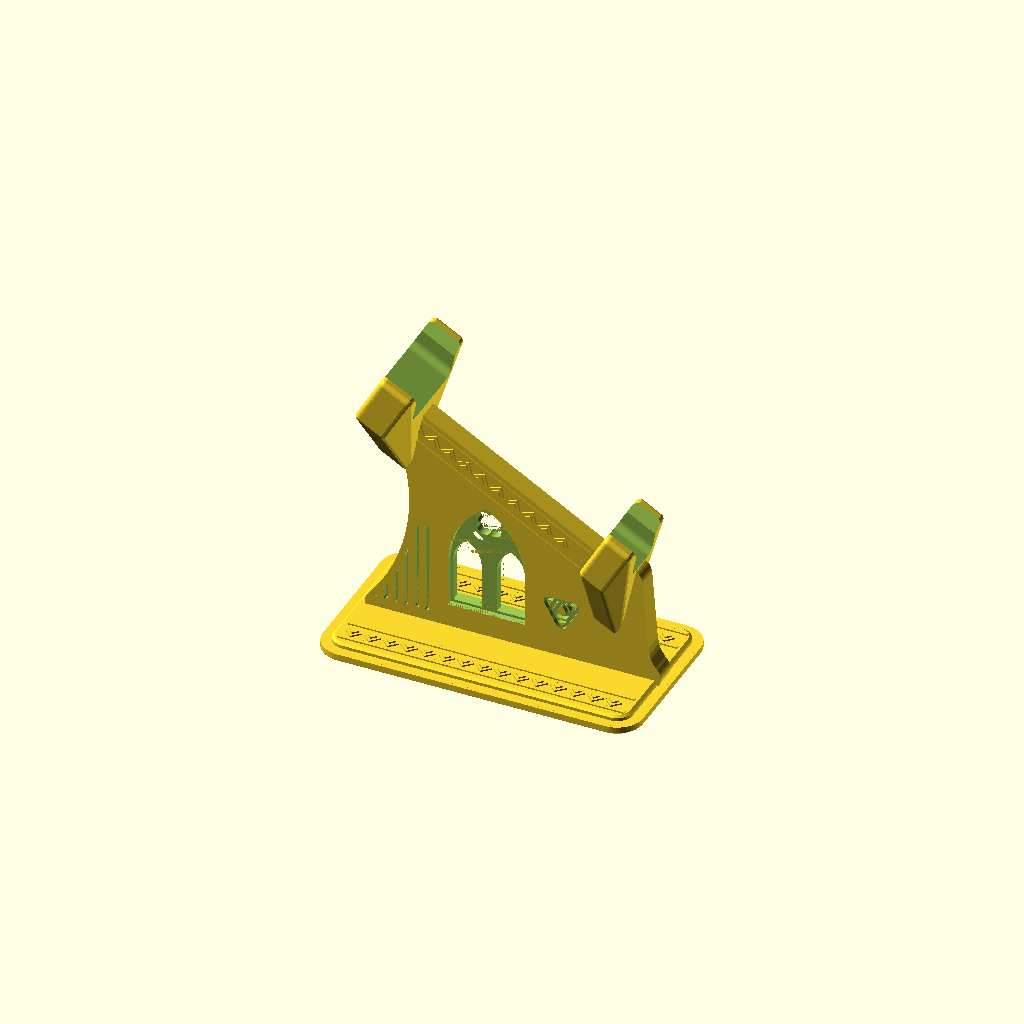
Cell 1: rendered with the file's own defaults.
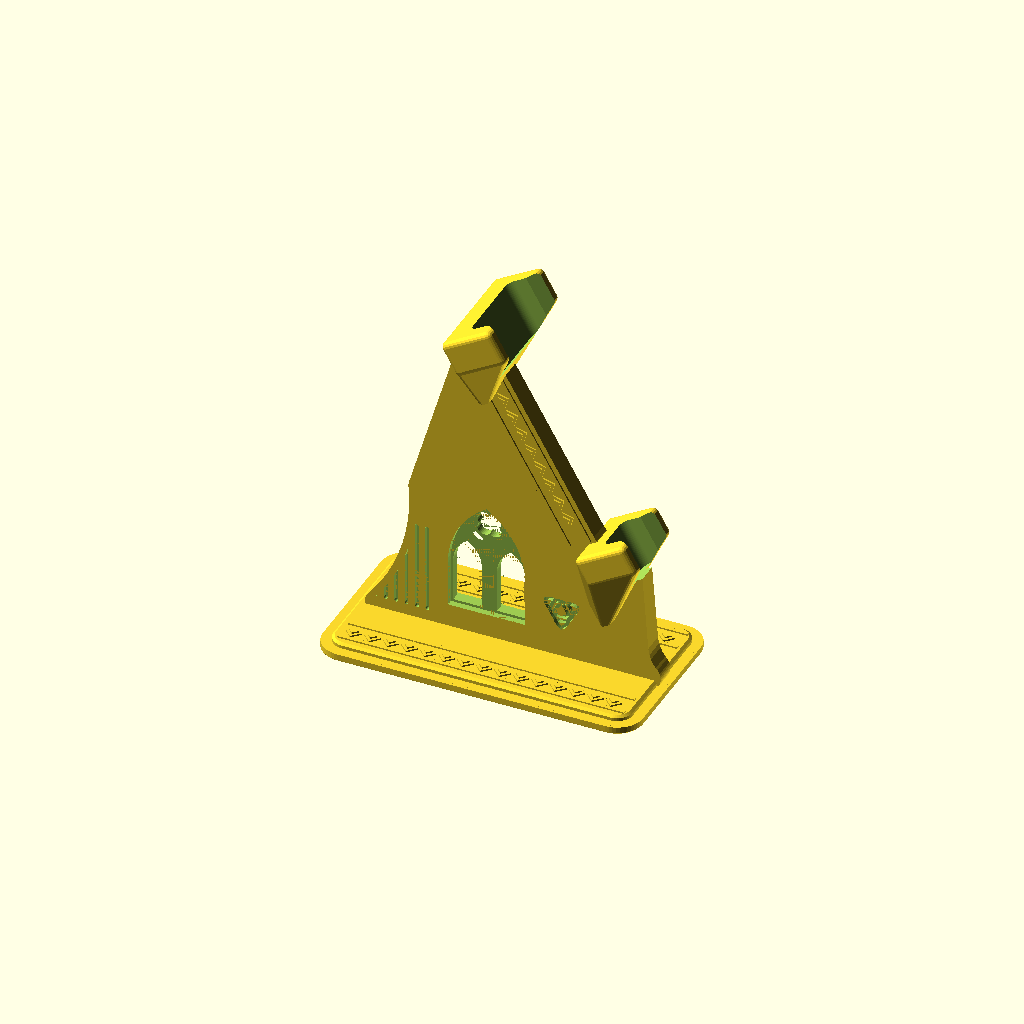
Cell 2: the same model with ang = 60.
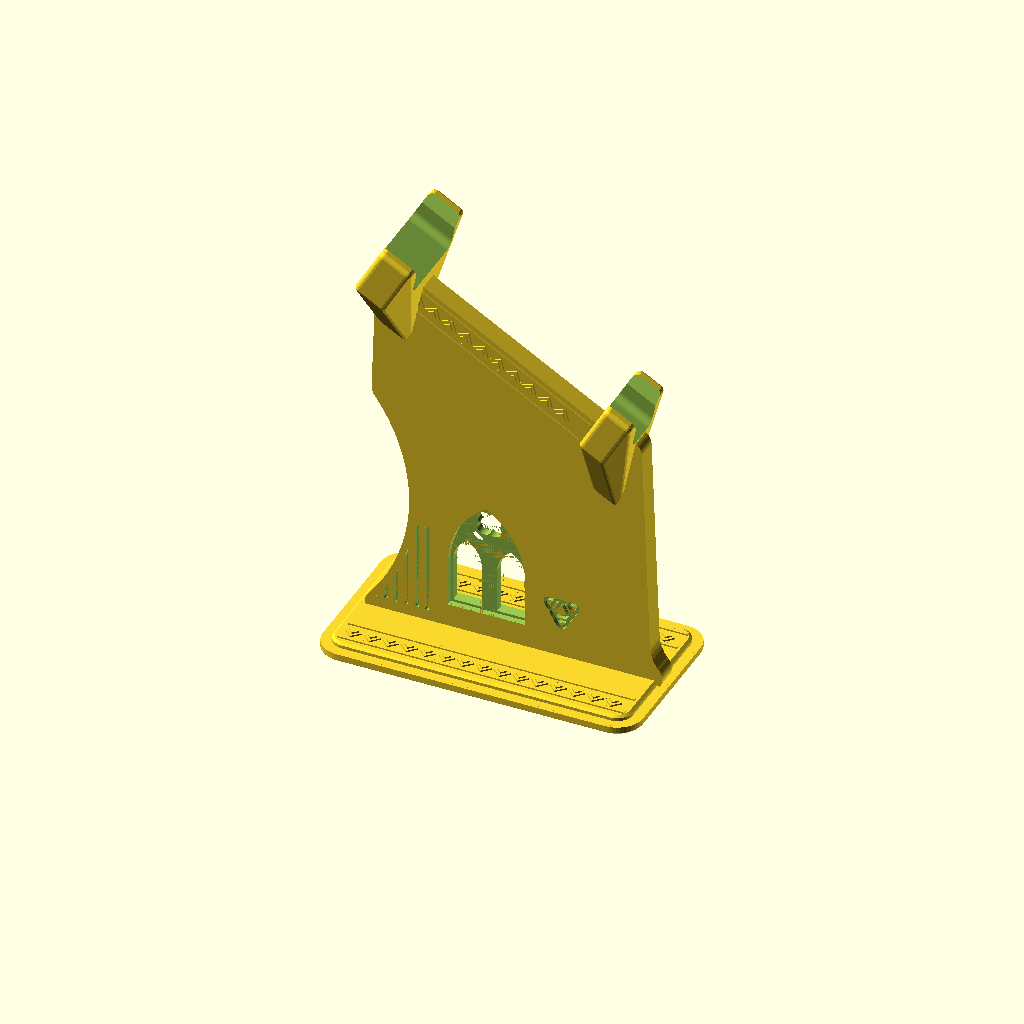
Cell 3 — hF set to 110, the other parameters unchanged.
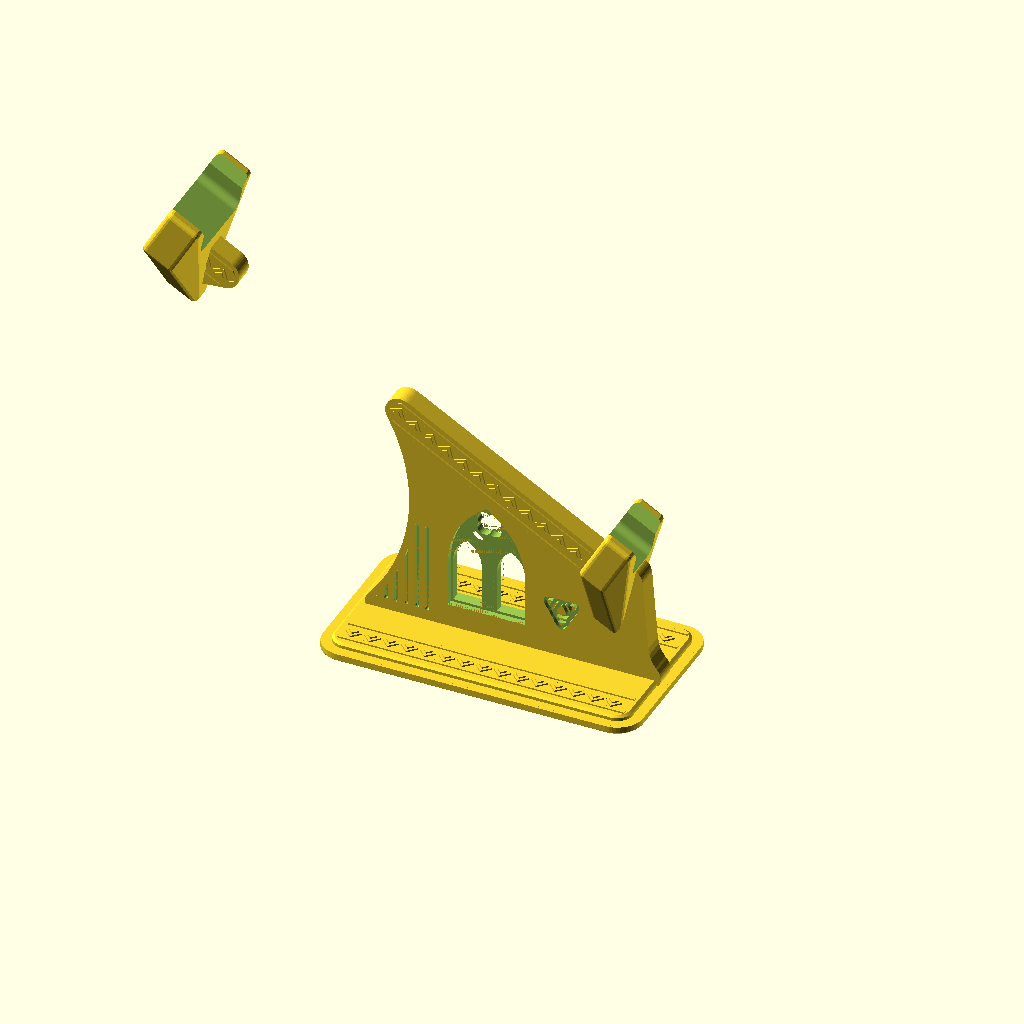
Cell 4 — span set to 190, the other parameters unchanged.
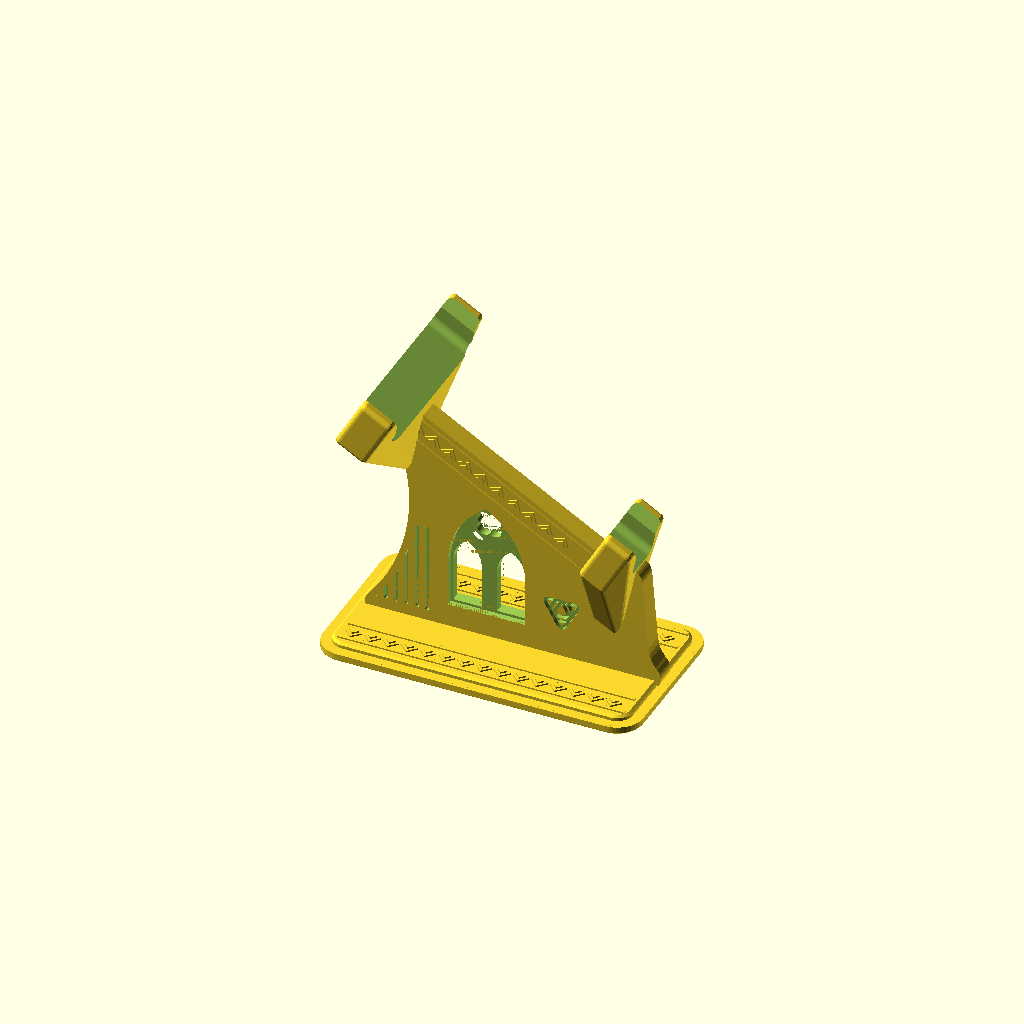
Cell 5: the same model with handU = 64.
All cells are drawn from one camera (rotation 55°, 0°, 25°, orthographic, colour scheme Cornfield), so only the parameter changes between them.
OpenSCAD source file models/scad/sink_brush_stand.scad:
// Free-standing dish brush stand V2 (no clip). Stands on the counter / sink ledge
// at the edge; the brush lies tilted 30 deg, head down and out over the basin.
// Drop the brush into both U cradles (flared lead-ins): it slides downhill until
// the handle's shoulder stops on the front fork, so it can't slip out. Its weight
// sits between the cradles, so the stand can't tip forward.
// Water runs down the handle toward the head and drips into the sink.
// Looks (pepper-shaker family): stepped diamond bands + bead lines on the spine and base, fluted back waist,
// waisted gothic spine with twin lancet windows + quatrefoil oculus under a
// recessed pointed arch, triquetra, stepped plinth base.
// Prints upright, base on the bed, no supports (all window tops are pointed).
// part = "print" (default) | "use" (with a ghost brush).
part = "print";

ang   = 30;     // brush tilt
hF    = 55;     // front cradle floor height (keeps the bristles above the counter)
span  = 95;     // front fork -> back cradle, along the brush
neckU = 16;     // front U (neck 13 mm measured; the 28 mm handle stops on it)
handU = 32;     // back U (handle 28 mm measured)
fin   = 8;      // spine thickness
rec   = 1.2;    // tracery arch recess per face
deb   = 0.8;    // debossed ornament depth
$fn = 48;

module lens(c1, c2, R) intersection() { translate(c1) circle(R); translate(c2) circle(R); }
module triquetra(d, w) {
  R = d / 2 / 1.155; c = [for (k = [0:2]) R / sqrt(3) * [cos(90 + 120 * k), sin(90 + 120 * k)]];
  for (k = [0:2]) difference() { lens(c[k], c[(k + 1) % 3], R); offset(-w) lens(c[k], c[(k + 1) % 3], R); }
  difference() { circle(d = d * 0.62); circle(d = d * 0.62 - 2 * w); }
}
// pointed (equilateral) arch: width w, straight sides up to h, apex above
module parch(w, h) {
  translate([-w / 2, 0]) square([w, h]);
  translate([0, h]) intersection() {
    translate([-w / 2, 0]) circle(w, $fn = 96); translate([w / 2, 0]) circle(w, $fn = 96);
    translate([-w / 2, 0]) square([w, w]);
  }
}
module quatrefoil(d) { for (a = [0:90:270]) rotate(a + 45) translate([d / 4, 0]) circle(d = d / 2, $fn = 32); circle(d = d / 2.2, $fn = 32); }

// brush frame: x along the brush toward the head, z=0 = the surface the brush rests on
module frame() translate([0, 0, hF]) rotate([0, ang, 0]) children();
function fw(x, z) = [x * cos(ang) + z * sin(ang), hF - x * sin(ang) + z * cos(ang)]; // frame -> world (x,z)

module rbox(a, b, r = 2) hull() for (x = [a[0] + r, b[0] - r], y = [a[1] + r, b[1] - r], z = [a[2] + r, b[2] - r])
  translate([x, y, z]) sphere(r, $fn = 16);
module block(x, w, t) rbox([x - t / 2, -w / 2, -10], [x + t / 2, w / 2, 12]);
module slice(x, t) rbox([x - t / 2, -fin / 2, -10], [x + t / 2, fin / 2, -5]);
module cradle(x, w, t) hull() { frame() block(x, w, t); translate([0, 0, -25]) frame() slice(x, t); }

// U cut with a flared lead-in at the top
module ucut(x, u, t) frame() translate([x - t, 0, 0]) {
  hull() {
    for (y = [-u / 2 + 3, u / 2 - 3]) translate([0, y, 3]) rotate([0, 90, 0]) cylinder(r = 3, h = 2 * t);
    translate([0, -u / 2, 8]) cube([2 * t, u, 0.1]);
  }
  hull() {
    translate([0, -u / 2, 8]) cube([2 * t, u, 0.1]);
    translate([0, -u / 2 - 4, 13]) cube([2 * t, u + 8, 6]);
  }
}

// base: stepped plinth
bx0 = -104; bx1 = 20; bw = 68;
module base2d(o = 0) offset(o) offset(10) offset(-10) translate([bx0, -bw / 2]) square([bx1 - bx0, bw]);
module plinth() {
  hull() { translate([0, 0, 0.6]) linear_extrude(2.4) base2d(); linear_extrude(0.6) base2d(-0.6); }   // anti elephant foot
  hull() { linear_extrude(3) base2d(-1); translate([0, 0, 3]) linear_extrude(0.01) base2d(-1); }
  hull() { linear_extrude(4.2) base2d(-4); linear_extrude(5) base2d(-5); }                            // upper step, chamfered
}

// spine profile in world (x, z)
ft = fw(0, -5); bk = fw(-span, -5);
module spine2d() offset(r = 6) offset(delta = -6) difference() {      // round the convex corners
  union() {
    offset(r = -14) offset(delta = 14) union() {                       // flared fillets into the base
      polygon([[bx0 + 6, 1], [bx1 - 6, 1], [10, ft[1]], ft, bk, [bk[0] - 8, bk[1] - 4]]);
      translate([bx0 + 2, 0]) square([bx1 - bx0 - 4, 5]);
    }
  }
  translate([-150, 54]) circle(70, $fn = 160);                         // waisted back
}
module window2d() translate([-50, 0]) parch(34, 20);                  // the recessed outer arch
module tracery2d() translate([-50, 0]) {
  for (s = [-1, 1]) translate([s * 8.5, 3]) parch(11, 17);            // twin lancets
  translate([0, 39]) quatrefoil(11);                                   // oculus
}
module onface(d) for (s = [-1, 1]) translate([0, s * (fin / 2 - d), 0]) rotate([90, 0, 0])
  linear_extrude(2 * d + 0.02, center = true) children();
module through() rotate([90, 0, 0]) linear_extrude(fin + 2, center = true) children();

// raised pattern on both spine faces
module onraise(h) for (s = [-1, 1]) translate([0, s * (fin / 2 + h / 2 - 0.01), 0]) rotate([90, 0, 0])
  linear_extrude(h + 0.02, center = true) children();
module local2d() translate([0, hF]) rotate(-ang) children();     // brush frame -> world (x,z)
module diamond(d) rotate(45) square(d / sqrt(2), center = true);
dp = 7.2;                                                         // diamond pitch
module diamondband(d) local2d() for (x = [-span + 13 : dp : -11]) translate([x, -12]) diamond(d);
module beadlines() local2d() for (z = [-7.6, -16.4]) translate([-span + 9, z - 0.7]) square([span - 16, 1.4]);
// base top: a diamond band with bead lines down each long side
module baseband(d, beads = true) for (sy = [-1, 1]) translate([0, sy * 22]) {
  for (x = [-93 : dp : 12]) translate([x, 0]) diamond(d);
  if (beads) for (y = [-4.4, 4.4]) translate([-97, y - 0.7]) square([111, 1.4]);
}

module stand() difference() {
  union() {
    plinth();
    rotate([90, 0, 0]) linear_extrude(fin, center = true) spine2d();
    cradle(0, neckU + 14, 12);
    cradle(-span, handU + 14, 14);
    // pepper-shaker patterns, raised
    onraise(0.6) intersection() { offset(-1.5) spine2d(); union() { diamondband(6.4); beadlines(); } }
    onraise(1.2) intersection() { offset(-1.5) spine2d(); diamondband(3.6); }                 // stepped facet
    translate([0, 0, 5 - 0.01]) { linear_extrude(0.6) baseband(6.4); linear_extrude(1.2) baseband(3.6, false); }
  }
  ucut(0, neckU, 12);
  ucut(-span, handU, 14);
  // tracery: recessed arch with a 2 mm raised frame, lancets + oculus cut through
  onface(rec) translate([0, 12]) difference() { offset(-2) window2d(); }
  through() translate([0, 12]) tracery2d();
  // fluted column on the back waist
  onface(deb) intersection() { offset(-2.5) spine2d(); for (i = [0:6]) translate([-97 + i * 4, 10]) offset(0.75) square([0.01, 34]); }
  // triquetra between the arch and the front fork
  onface(deb) translate([-21, 24]) triquetra(16, 1.4);
}

if (part == "use") {
  stand();
  %frame() {
    translate([0, 0, 6.5]) rotate([0, 90, 0]) cylinder(d = 13, h = 30);                       // neck
    translate([30, 0, 6.5]) rotate([0, 90, 0]) cylinder(d = 50, h = 12);                      // head
    translate([42, 0, 6.5]) rotate([0, 90, 0]) cylinder(d1 = 50, d2 = 62, h = 40);            // bristles
    translate([-6, 0, 7]) scale([1, 1, 0.5]) rotate([0, -90, 0]) cylinder(d = 28, h = 170);   // handle
  }
} else stand();
Parameter table extracted from the source (name, type, default, range or options):
part: string, default "print"
ang: number, default 30
hF: number, default 55
span: number, default 95
neckU: number, default 16
handU: number, default 32
fin: number, default 8
rec: number, default 1.2
deb: number, default 0.8
